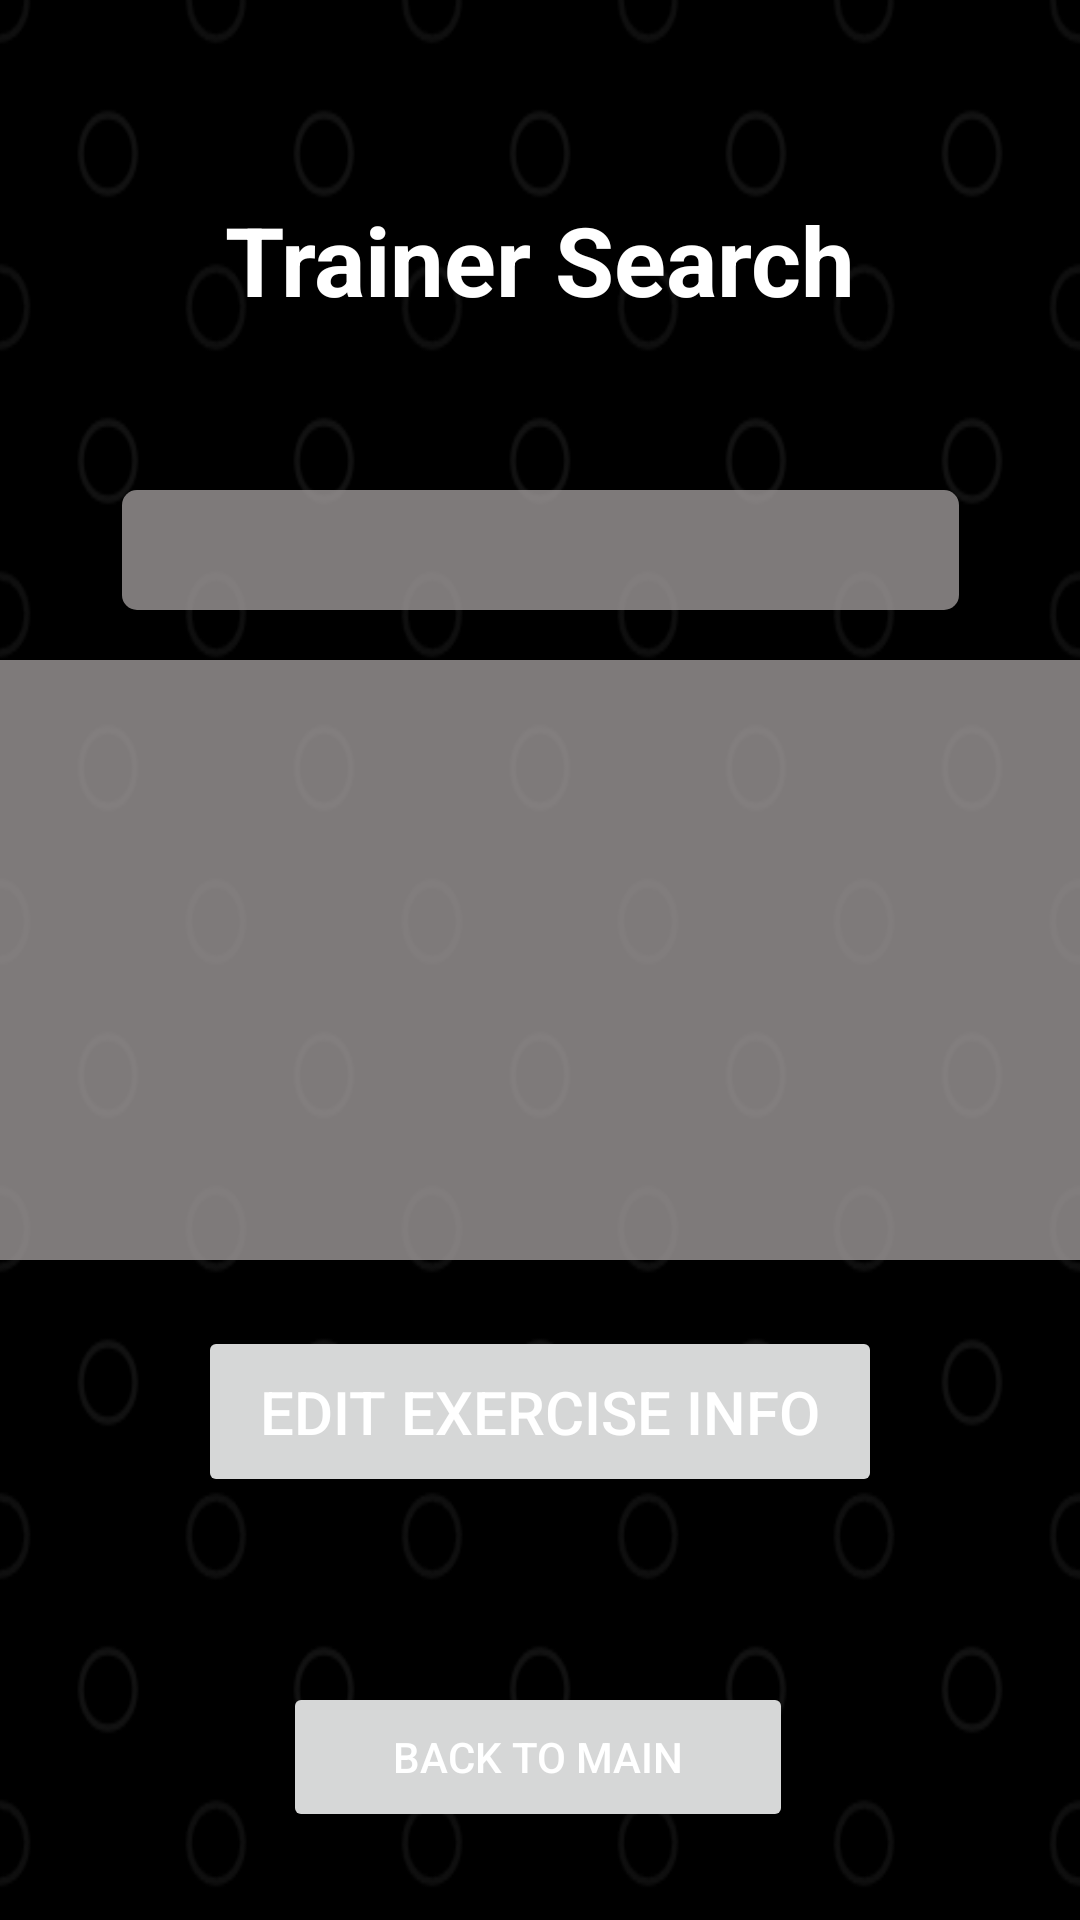

Layout XML and referenced resources for this Android screen:
<!-- AndroidManifest.xml: application theme Theme.Trainly -->
<!-- res/layout/activity_trainer_search_edit.xml -->
<?xml version="1.0" encoding="utf-8"?>
<androidx.constraintlayout.widget.ConstraintLayout xmlns:android="http://schemas.android.com/apk/res/android"
    xmlns:app="http://schemas.android.com/apk/res-auto"
    xmlns:tools="http://schemas.android.com/tools"
    android:id="@+id/main"
    android:layout_width="match_parent"
    android:layout_height="match_parent"
    android:background="@drawable/background_pattern_3"
    tools:context=".TrainerSearchEditActivity">

    <TextView
        android:id="@+id/textView3"
        android:layout_width="wrap_content"
        android:layout_height="wrap_content"
        android:text="@string/trainerSearchTitle"
        android:textSize="32sp"
        android:textStyle="bold"
        app:layout_constraintBottom_toBottomOf="parent"
        app:layout_constraintEnd_toEndOf="parent"
        app:layout_constraintStart_toStartOf="parent"
        app:layout_constraintTop_toTopOf="parent"
        app:layout_constraintVertical_bias="0.109" />

    <Spinner
        android:id="@+id/spnChooseClientSearchEdit"
        android:layout_width="279dp"
        android:layout_height="40dp"
        android:background="@drawable/rounded_input_field"
        app:layout_constraintBottom_toBottomOf="parent"
        app:layout_constraintEnd_toEndOf="parent"
        app:layout_constraintStart_toStartOf="parent"
        app:layout_constraintTop_toTopOf="parent"
        app:layout_constraintVertical_bias="0.272" />

    <androidx.recyclerview.widget.RecyclerView
        android:id="@+id/rvClientExerciseInfoSearchEdit"
        android:layout_width="406dp"
        android:layout_height="200dp"
        android:background="@drawable/rounded_input_field"
        app:layout_constraintBottom_toBottomOf="parent"
        app:layout_constraintEnd_toEndOf="parent"
        app:layout_constraintStart_toStartOf="parent"
        app:layout_constraintTop_toTopOf="parent" />

    <Button
        android:id="@+id/btnEditSearchEdit"
        android:layout_width="228dp"
        android:layout_height="57dp"
        android:text="@string/btnEditSearchEdit"
        android:textSize="20sp"
        app:layout_constraintBottom_toBottomOf="parent"
        app:layout_constraintEnd_toEndOf="parent"
        app:layout_constraintStart_toStartOf="parent"
        app:layout_constraintTop_toTopOf="parent"
        app:layout_constraintVertical_bias="0.758" />

    <Button
        android:id="@+id/btnBackToMainSearchEdit"
        android:layout_width="170dp"
        android:layout_height="50dp"
        android:text="@string/btnBackToMainAssign"
        app:layout_constraintBottom_toBottomOf="parent"
        app:layout_constraintEnd_toEndOf="parent"
        app:layout_constraintHorizontal_bias="0.497"
        app:layout_constraintStart_toStartOf="parent"
        app:layout_constraintTop_toTopOf="parent"
        app:layout_constraintVertical_bias="0.95" />
</androidx.constraintlayout.widget.ConstraintLayout>
<!-- resources referenced by this layout -->
<resources>
  <!-- drawable background_pattern_3: png bitmap (drawable, 19643 bytes) -->
  <!-- drawable rounded_input_field (drawable) -->
  <?xml version="1.0" encoding="utf-8"?>
  <shape xmlns:android="http://schemas.android.com/apk/res/android"
      android:shape="rectangle">
  
      
      <solid android:color="#C5A49E9E" />
  
      
      <corners android:radius="5dp" />
  </shape>
  <string name="btnBackToMainAssign">Back to Main</string>
  <string name="btnEditSearchEdit">Edit Exercise Info</string>
  <string name="trainerSearchTitle">Trainer Search</string>
  <style name="Theme.Trainly" parent="Base.Theme.Trainly" />
  <style name="Base.Theme.Trainly" parent="Theme.Material3.DayNight.NoActionBar">
          
          <item name="colorPrimary">#FF6600</item>
          <item name="colorPrimaryVariant">#CC5200</item>
          <item name="colorOnPrimary">#FFFFFF</item>
  
          
          <item name="colorSecondary">#FF8C00</item>
          <item name="colorSecondaryVariant">#FF6600</item>
          <item name="colorOnSecondary">#000000</item>
  
          
          <item name="android:colorBackground">#1E1E1E</item>
          <item name="colorSurface">#2C2C2C</item>
          <item name="colorOnBackground">#FFFFFF</item>
          <item name="colorOnSurface">#FFFFFF</item>
  
          
          <item name="android:statusBarColor">#FFFFFF</item>
  
          
          <item name="android:navigationBarColor">#FFFFFF</item>
  
          
          <item name="android:windowBackground">@color/dark_background</item>
  
          
          <item name="android:textColor">#FFFFFF</item>
      </style>
  <color name="dark_background">#1E1E1E</color>
</resources>
